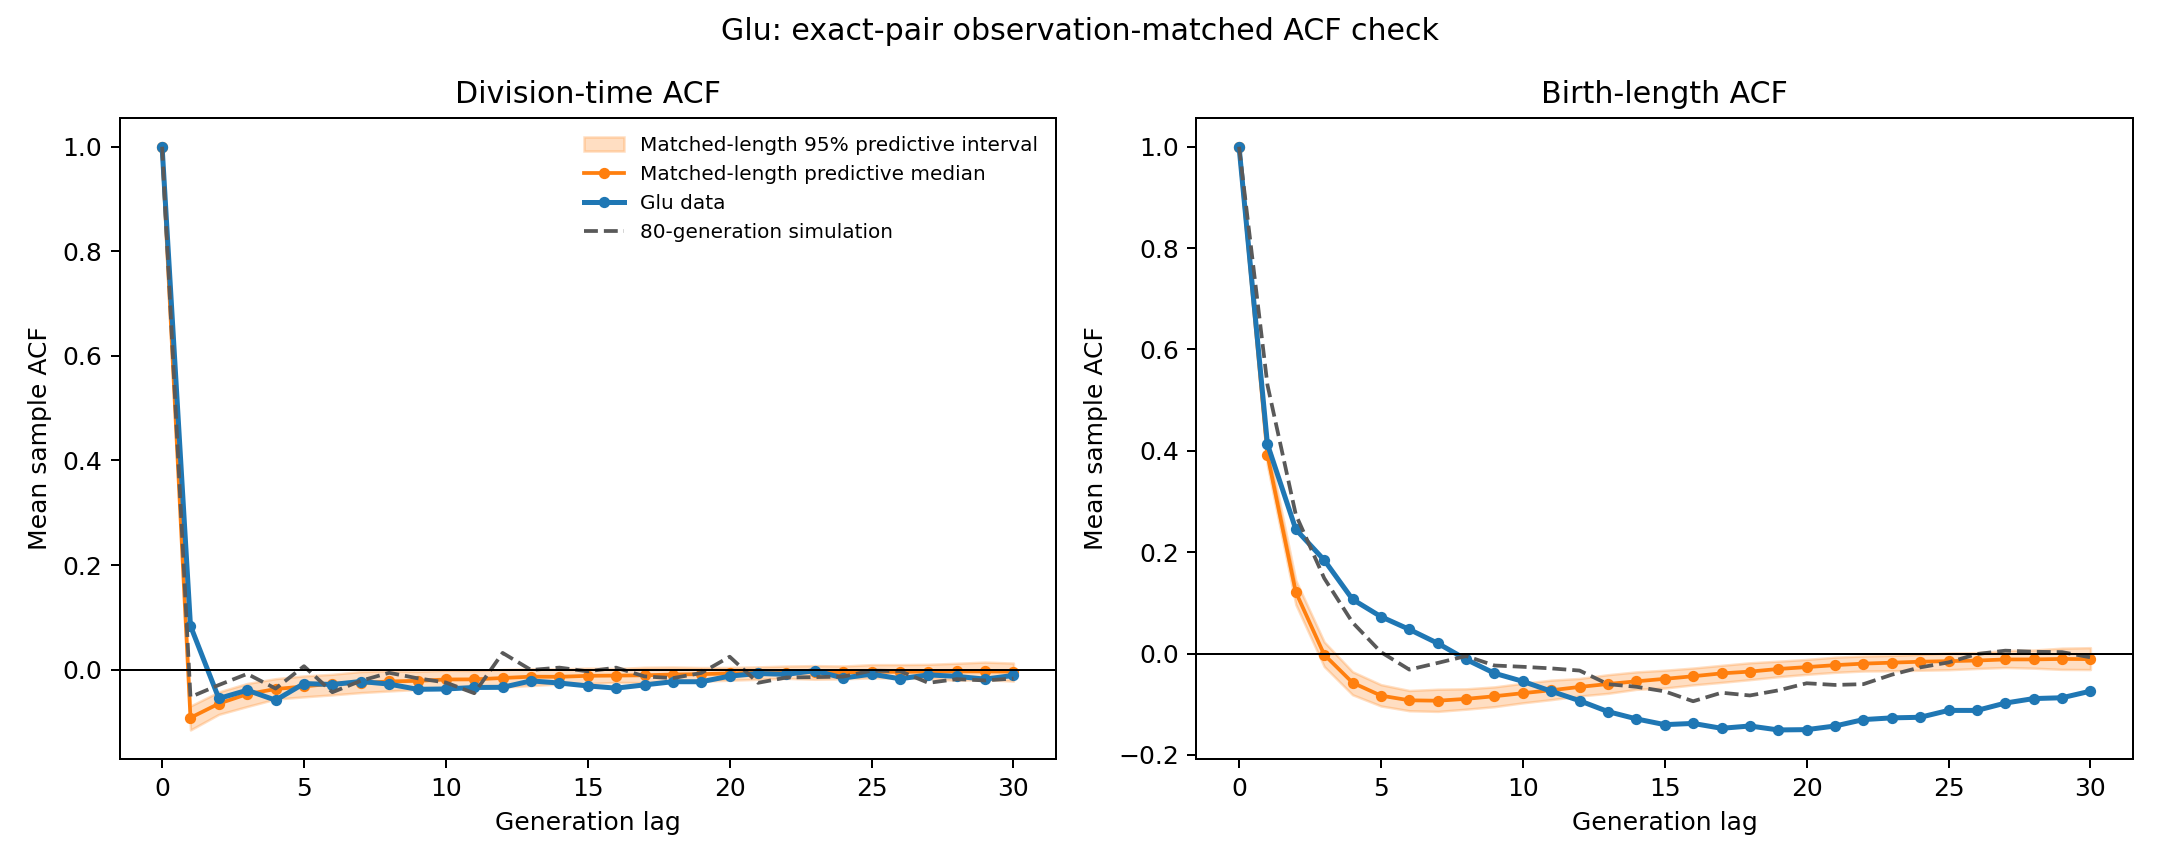

Data behind this chart, as committed beside it:
lag, contributing_lineages, observed_time, predictive_median_time, predictive_q2.5_time, predictive_q97.5_time, long_lineage_time, observed_length_birth, predictive_median_length_birth, predictive_q2.5_length_birth, predictive_q97.5_length_birth, long_lineage_length_birth
0, 286, 1.0, 1.0, 1.0, 1.0, 1.0, 1.0, 1.0, 1.0, 1.0, 1.0
1, 286, 0.08368, -0.09216, -0.1155, -0.06963, -0.05243, 0.4132, 0.3922, 0.3706, 0.4151, 0.5302
2, 286, -0.05528, -0.06514, -0.08566, -0.04276, -0.0295, 0.245, 0.1213, 0.0966, 0.1444, 0.274
3, 283, -0.03949, -0.0469, -0.07064, -0.02655, -0.008237, 0.1845, -0.002156, -0.02568, 0.02296, 0.1487
4, 276, -0.05858, -0.03729, -0.05641, -0.01744, -0.03632, 0.1068, -0.05759, -0.08139, -0.03594, 0.06122
5, 276, -0.02674, -0.03223, -0.05214, -0.01211, 0.006485, 0.07272, -0.0831, -0.1035, -0.06141, 0.002772
6, 275, -0.02857, -0.02697, -0.04838, -0.009044, -0.04334, 0.04757, -0.09229, -0.1129, -0.07296, -0.03171
7, 272, -0.02282, -0.02589, -0.04408, -0.003807, -0.02152, 0.02022, -0.09314, -0.1142, -0.07046, -0.01859
8, 270, -0.02777, -0.02269, -0.04093, -0.002302, -0.006136, -0.01159, -0.08947, -0.1099, -0.06966, -0.004966
9, 267, -0.03779, -0.02157, -0.03811, -0.003547, -0.01663, -0.03897, -0.08428, -0.1049, -0.06587, -0.02362
10, 264, -0.03712, -0.01893, -0.03462, -0.001322, -0.02478, -0.05492, -0.07821, -0.09729, -0.05872, -0.02621
11, 260, -0.03425, -0.01871, -0.03401, -0.002074, -0.04525, -0.07436, -0.07247, -0.09095, -0.05258, -0.02933
12, 256, -0.03394, -0.01614, -0.0336, -2.6244276017729968e-05, 0.03183, -0.09314, -0.06593, -0.08383, -0.04921, -0.03362
13, 253, -0.02163, -0.01358, -0.03056, 0.001586, -0.00078, -0.1146, -0.06013, -0.07858, -0.04182, -0.06049
14, 246, -0.02573, -0.01383, -0.02762, 0.001173, 0.003744, -0.129, -0.05484, -0.07065, -0.03622, -0.06566
15, 236, -0.03128, -0.01196, -0.02668, 0.002795, -0.003307, -0.1403, -0.04998, -0.06814, -0.03297, -0.07469
16, 231, -0.03552, -0.01147, -0.02448, 0.002019, 0.003673, -0.1379, -0.04484, -0.06192, -0.02868, -0.09419
17, 223, -0.0293, -0.01097, -0.02504, 0.004442, -0.01305, -0.1476, -0.03918, -0.05692, -0.02333, -0.07734
18, 215, -0.0232, -0.009451, -0.02238, 0.004928, -0.01637, -0.143, -0.03568, -0.05157, -0.01831, -0.08277
19, 202, -0.0233, -0.008783, -0.02237, 0.003947, -0.006501, -0.1508, -0.0305, -0.04582, -0.01518, -0.07271
20, 188, -0.01246, -0.007249, -0.02033, 0.004102, 0.0246, -0.1502, -0.0268, -0.04109, -0.01166, -0.05867
21, 176, -0.00748, -0.005938, -0.0186, 0.005177, -0.02531, -0.143, -0.02295, -0.03716, -0.007143, -0.06199
22, 162, -0.009146, -0.006072, -0.01677, 0.006755, -0.01512, -0.1304, -0.01993, -0.03448, -0.004935, -0.06042
23, 140, -0.002032, -0.004922, -0.01857, 0.007591, -0.0144, -0.127, -0.01804, -0.03405, -0.003763, -0.04178
24, 123, -0.01619, -0.005291, -0.01772, 0.00678, -0.01348, -0.1258, -0.01615, -0.033, -0.001665, -0.02737
25, 106, -0.008669, -0.004232, -0.01587, 0.009444, -0.00206, -0.1123, -0.015, -0.03203, 0.0007646, -0.01751
26, 90, -0.01758, -0.004269, -0.01604, 0.009481, -0.002791, -0.1123, -0.01383, -0.02953, 0.001818, -0.0009946
27, 75, -0.0102, -0.003853, -0.01736, 0.01002, -0.02541, -0.09776, -0.01166, -0.0275, 0.005907, 0.005635
28, 56, -0.01299, -0.003483, -0.02052, 0.01205, -0.0183, -0.0889, -0.0116, -0.0289, 0.006919, 0.003502
29, 43, -0.01828, -0.003551, -0.01917, 0.01431, -0.02077, -0.08726, -0.0107, -0.03131, 0.01054, 0.002715
30, 36, -0.01119, -0.003845, -0.02203, 0.01241, -0.01712, -0.07427, -0.01103, -0.03165, 0.01156, -0.007502
